Run: headless pygame with SDL's dummy video driver; simulated clock (each Clock.tick advances the game by its frame time, no real sleeping); random seed 0; keys injected as events and as key.get_pressed() state; mouse plan: one left click at the window centre at the start of phase 2, then a move to the lower-right quarter at the start of phase 3.
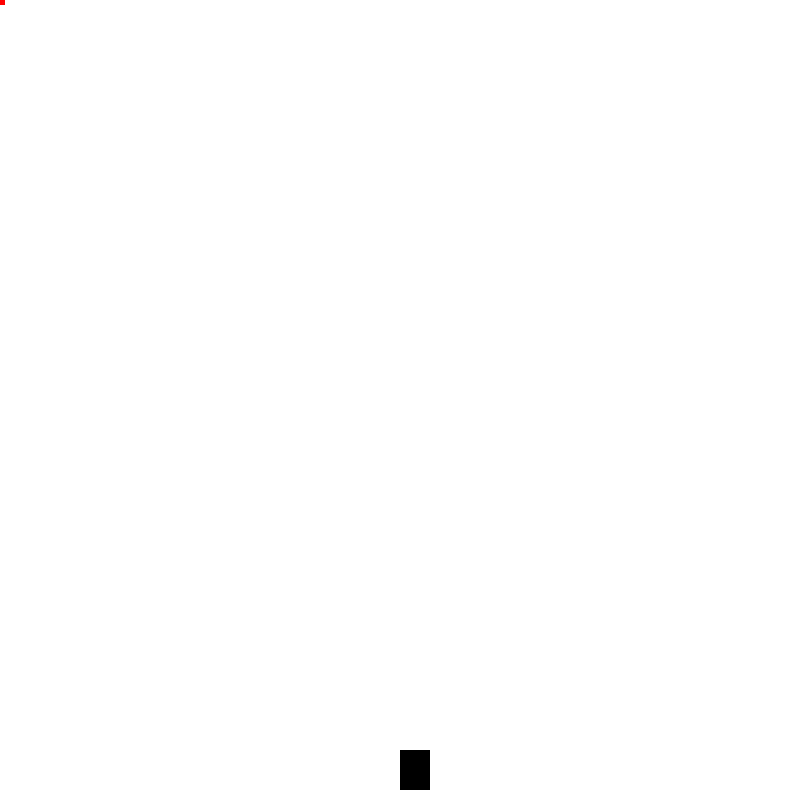
Frame 1 of 4 · flips 1–60 · no input
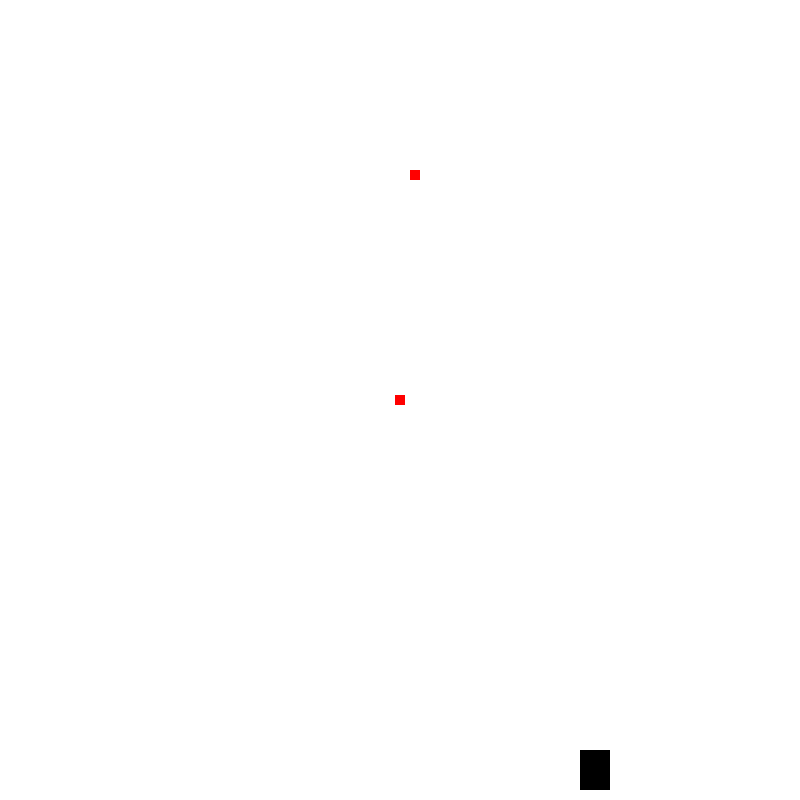
Frame 2 of 4 · flips 61–180 · clicked the window centre · tapped SPACE, RETURN · held RIGHT (→), D
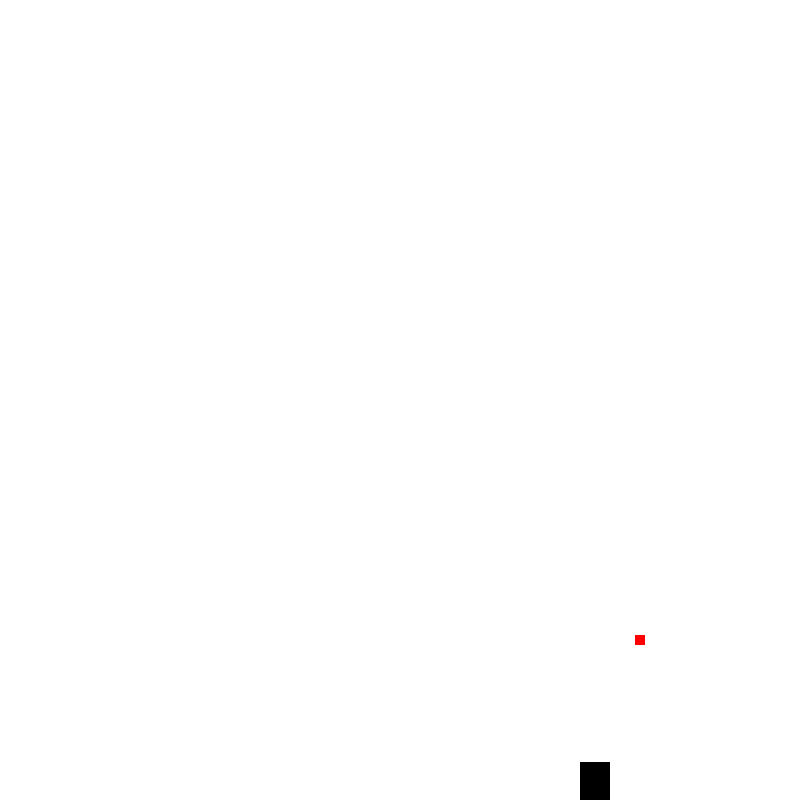
Frame 3 of 4 · flips 181–300 · moved the mouse to the lower-right quarter · held DOWN (↓), S
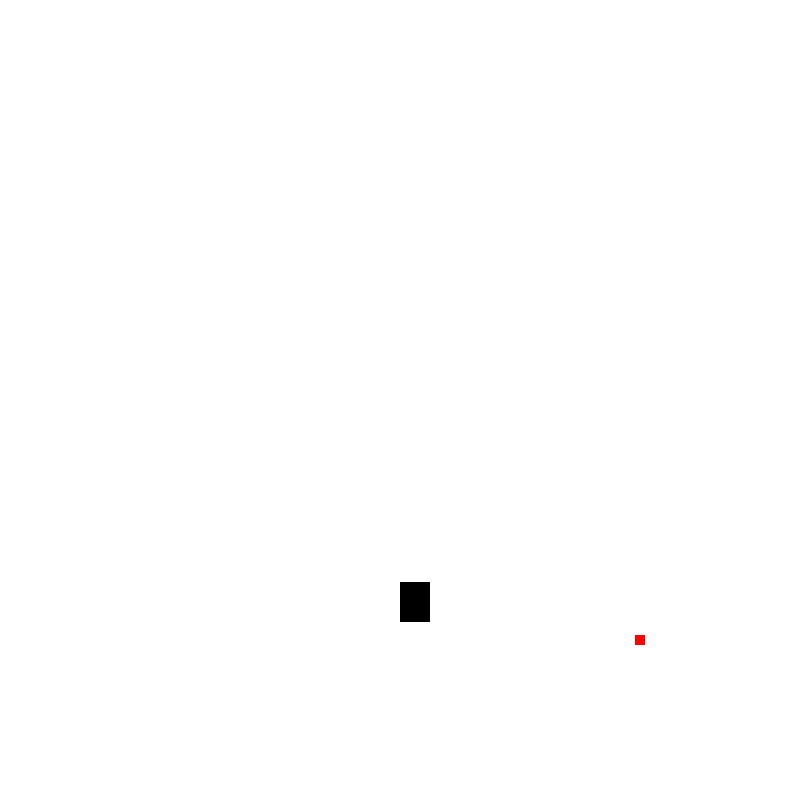
Frame 4 of 4 · flips 301–420 · held LEFT (←), A, UP (↑), W

The pygame program that drew these frames:

import pygame, sys

WIDTH = 800
HEIGHT = 800
FPS = 60

pygame.init()

clock = pygame.time.Clock()
screen = pygame.display.set_mode((WIDTH, HEIGHT))
screen.fill((255, 255, 255))


class Pricel(pygame.sprite.Sprite):
    def __init__(self):
        super().__init__()
        self.image = pygame.Surface((10, 10))
        self.image.fill((255, 0, 0))
        self.rect = self.image.get_rect(center=(WIDTH // 2, HEIGHT - 10))

    def update(self):
        self.rect.center = pygame.mouse.get_pos()


class Projectile(object):
    def __init__(self, vel, x, y):
        self.x = x
        self.y = y
        self.vel = vel

    def draw(self):
        pygame.draw.rect(screen, (255, 0, 0), (self.x, self.y, 10, 10))


class Hero:
    def __init__(self, x, y):
        self.x = x
        self.y = y

    def draw(self):
        pygame.draw.rect(screen, (0, 0, 0), (self.x, self.y, 30, 40))


bullets = []
hero = Hero(WIDTH // 2, HEIGHT - 50)

a = Pricel()
player_group = pygame.sprite.Group()
player_group.add(a)


def draw():
    screen.fill((255, 255, 255))
    hero.draw()

    for bullet in bullets:
        bullet.draw()

    player_group.draw(screen)
    player_group.update()


    pygame.display.flip()

    pygame.display.update()

    clock.tick(FPS)


while True:
    keys = pygame.key.get_pressed()

    for event in pygame.event.get():
        if event.type == pygame.QUIT:
            sys.exit()
        if event.type == pygame.MOUSEBUTTONDOWN:
            if event.button == 1:
                if len(bullets) < 5:
                    bullets.append(
                        Projectile(10, hero.x + 20 // 2, hero.y + 40 // 2))

    for bullet in bullets:
        if bullet.y < 0 or bullet.y < 0 or bullet.x > WIDTH or bullet.y > HEIGHT:
            bullets.pop(bullets.index(bullet))
        else:
            bullet.y -= bullet.vel
            print(1)

    if keys[pygame.K_a] and hero.x > 0: hero.x -= 3
    if keys[pygame.K_d] and hero.x < WIDTH - 30: hero.x += 3
    if keys[pygame.K_w] and hero.y > 0: hero.y -= 3
    if keys[pygame.K_s] and hero.y < HEIGHT - 40: hero.y += 3

    draw()
